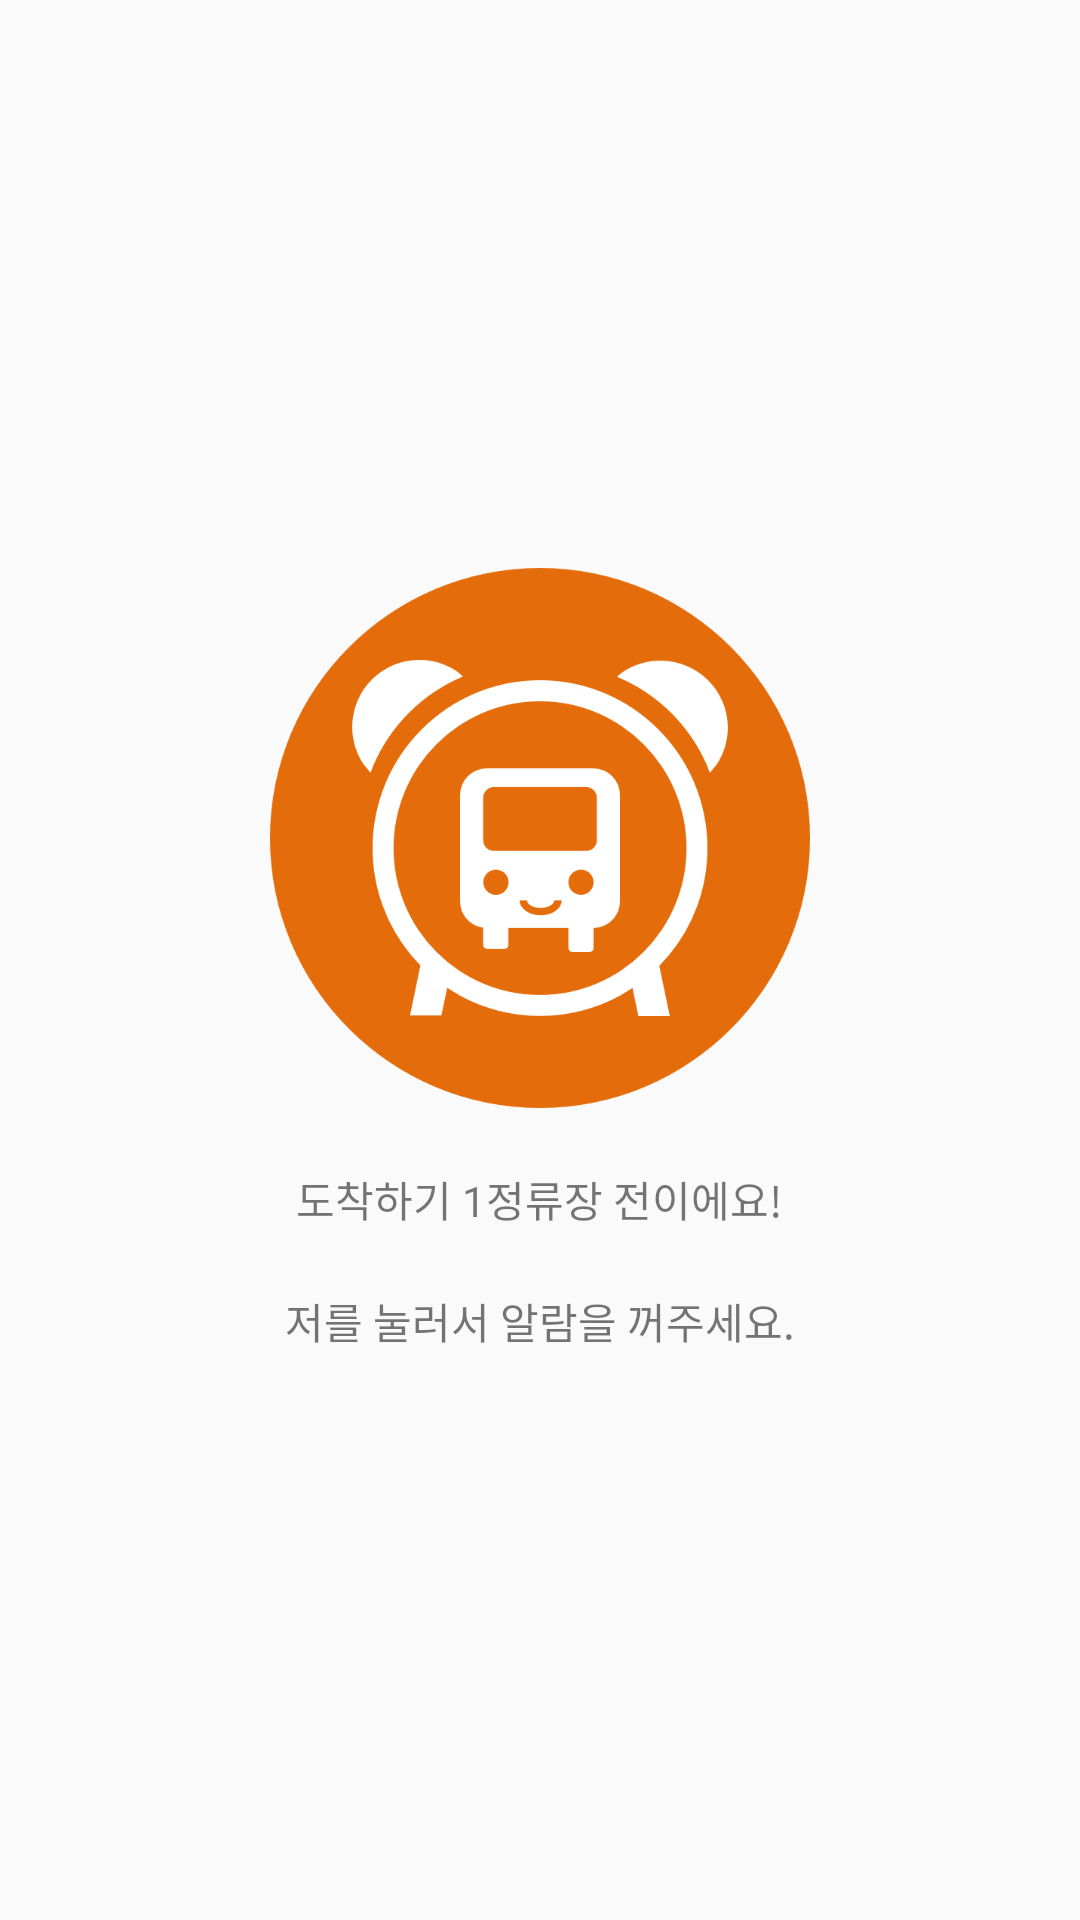

The Android layout XML behind this screen, and the referenced resources:
<!-- AndroidManifest.xml: application theme AppTheme -->
<!-- res/layout/act_g_alarm.xml -->
<?xml version="1.0" encoding="utf-8"?>
<LinearLayout xmlns:android="http://schemas.android.com/apk/res/android"
    xmlns:tools="http://schemas.android.com/tools"
    android:layout_width="match_parent"
    android:layout_height="match_parent"
    android:gravity="center"
    android:orientation="vertical">

    <Button
        android:id="@+id/g_btn_close"
        android:layout_width="180dp"
        android:layout_height="180dp"
        android:background="@drawable/selector_btn_icon" />

    <TextView
        android:id="@+id/g_tv_result"
        android:layout_width="wrap_content"
        android:layout_height="wrap_content"
        android:layout_marginTop="20dp"
        android:text="도착하기 1정류장 전이에요!"
        tools:ignore="HardcodedText" />

    <TextView
        android:layout_width="wrap_content"
        android:layout_height="wrap_content"
        android:layout_marginTop="20dp"
        android:text="@string/g_result" />

</LinearLayout>
<!-- resources referenced by this layout -->
<resources>
  <!-- drawable selector_btn_icon (drawable) -->
  <?xml version="1.0" encoding="utf-8"?>
  <selector xmlns:android="http://schemas.android.com/apk/res/android">
      <item android:drawable="@drawable/app_icon" android:state_pressed="false" />
      <item android:drawable="@drawable/app_icon_pressed" android:state_pressed="true" />
  </selector>
  <string name="g_result">저를 눌러서 알람을 꺼주세요.</string>
  <style name="AppTheme" parent="Theme.AppCompat.Light.NoActionBar">
          <item name="colorPrimary">@color/colorPrimary</item>
          <item name="colorPrimaryDark">@color/colorPrimaryDark</item>
          <item name="colorAccent">@color/colorAccent</item>
      </style>
  <!-- drawable app_icon: png bitmap (drawable, 27508 bytes) -->
  <!-- drawable app_icon_pressed: png bitmap (drawable, 27508 bytes) -->
  <color name="colorPrimary">#FFFFFF</color>
  <color name="colorPrimaryDark">#64000000</color>
  <color name="colorAccent">#E46C0A</color>
</resources>
